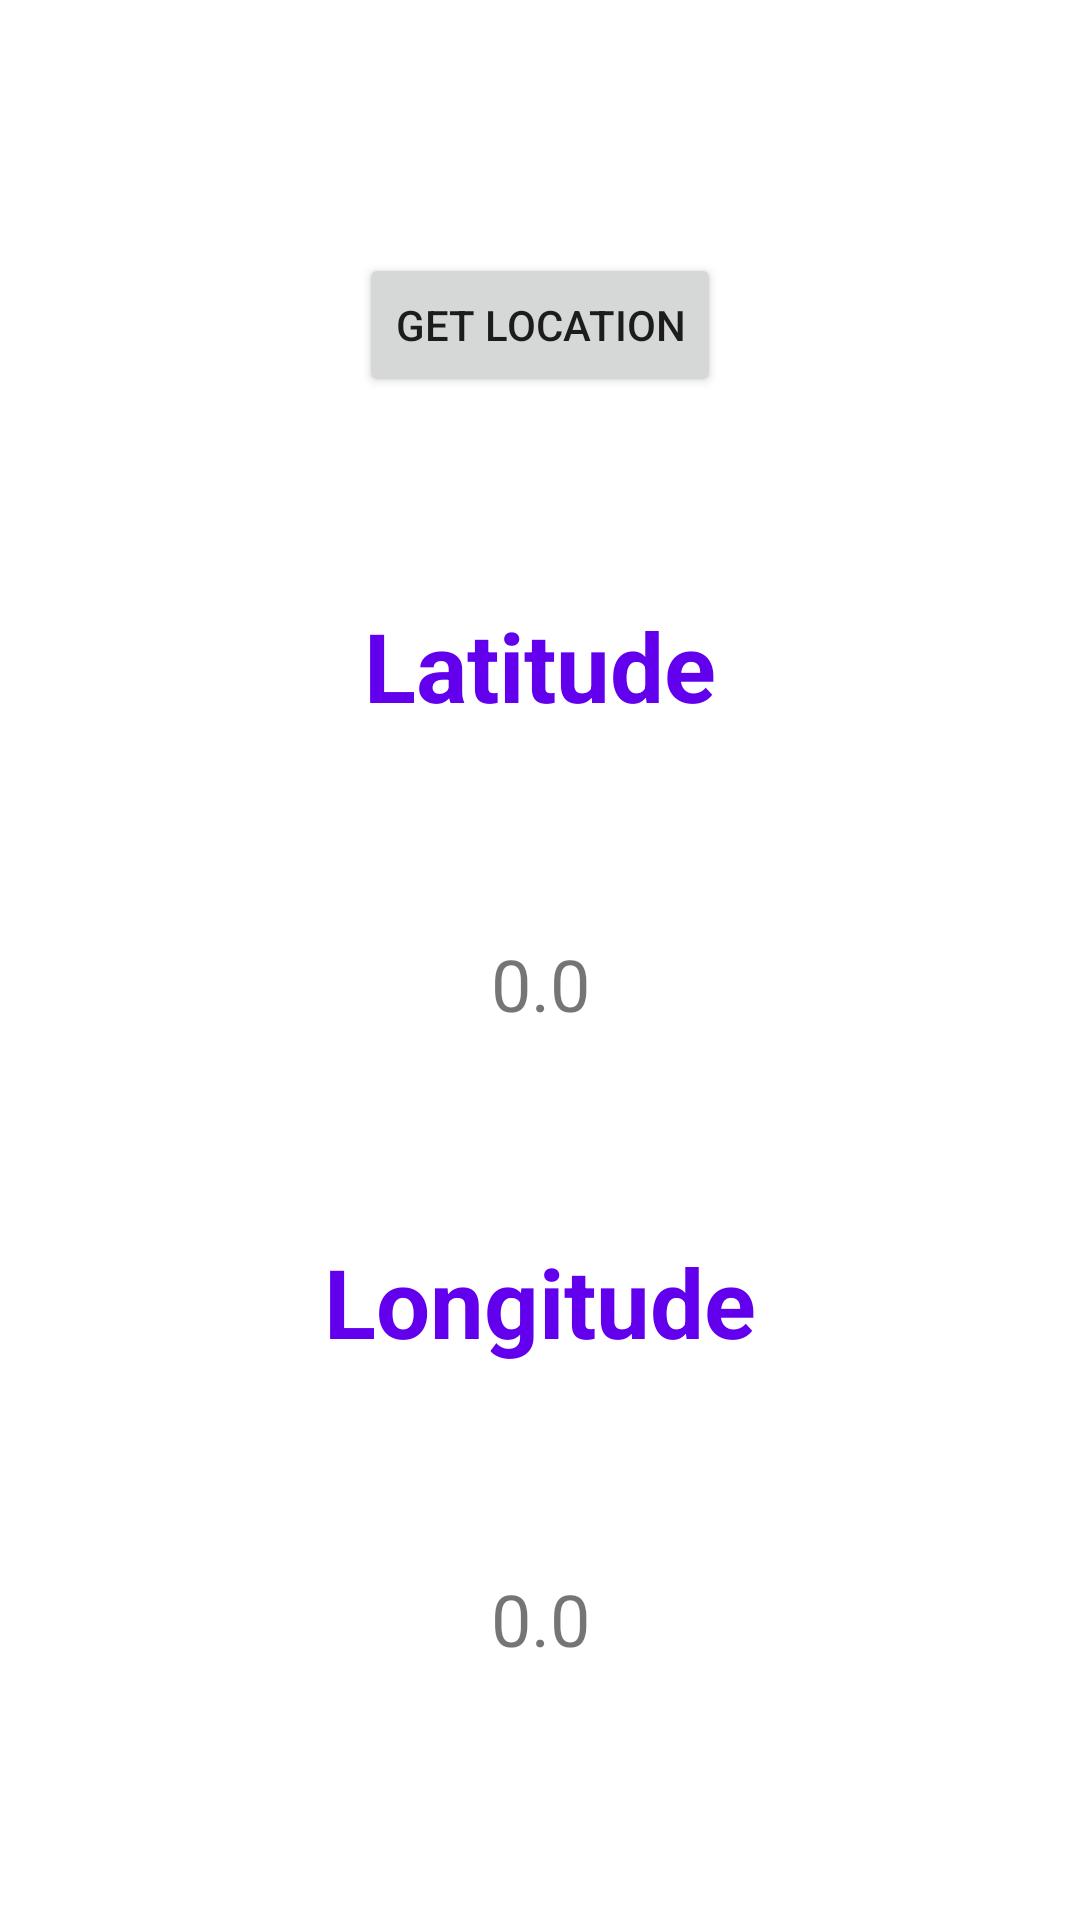

Here is an Android app screen rendered from its layout file. Give the layout XML and the strings, colors and styles it references.
<!-- AndroidManifest.xml: application theme Theme.NUMAD21SuYuTang -->
<!-- res/layout/activity_location.xml -->
<?xml version="1.0" encoding="utf-8"?>
<androidx.constraintlayout.widget.ConstraintLayout
    xmlns:android="http://schemas.android.com/apk/res/android"
    xmlns:app="http://schemas.android.com/apk/res-auto"
    xmlns:tools="http://schemas.android.com/tools"
    android:layout_width="match_parent"
    android:layout_height="match_parent"
    android:gravity="center"
    android:padding="16dp"
    tools:context=".LocationActivity">

    <Button
        android:id="@+id/bt_location"
        android:layout_width="wrap_content"
        android:layout_height="wrap_content"
        android:text="@string/button_location"
        app:layout_constraintBottom_toTopOf="@+id/textViewMealIdea"
        app:layout_constraintEnd_toEndOf="parent"
        app:layout_constraintStart_toStartOf="parent"
        app:layout_constraintTop_toTopOf="parent" />

    <TextView
        android:id="@+id/textViewMealIdea"
        android:layout_width="wrap_content"
        android:layout_height="wrap_content"
        android:text="@string/lat"
        android:textColor="@color/purple_500"
        android:textSize="32dp"
        android:textStyle="bold"
        app:layout_constraintBottom_toTopOf="@+id/tv_latitude"
        app:layout_constraintEnd_toEndOf="parent"
        app:layout_constraintStart_toStartOf="parent"
        app:layout_constraintTop_toBottomOf="@+id/bt_location" />

    <TextView
        android:id="@+id/tv_latitude"
        android:layout_width="wrap_content"
        android:layout_height="wrap_content"
        android:text="0.0"
        android:textSize="24dp"
        app:layout_constraintBottom_toTopOf="@+id/textView4"
        app:layout_constraintEnd_toEndOf="parent"
        app:layout_constraintStart_toStartOf="parent"
        app:layout_constraintTop_toBottomOf="@+id/textViewMealIdea" />

    <TextView
        android:id="@+id/textView4"
        android:layout_width="wrap_content"
        android:layout_height="wrap_content"
        android:text="@string/lon"
        android:textColor="@color/purple_500"
        android:textSize="32dp"
        android:textStyle="bold"
        app:layout_constraintBottom_toTopOf="@+id/tv_longitude"
        app:layout_constraintEnd_toEndOf="parent"
        app:layout_constraintStart_toStartOf="parent"
        app:layout_constraintTop_toBottomOf="@+id/tv_latitude" />

    <TextView
        android:id="@+id/tv_longitude"
        android:layout_width="wrap_content"
        android:layout_height="wrap_content"
        android:text="0.0"
        android:textSize="24dp"
        app:layout_constraintBottom_toBottomOf="parent"
        app:layout_constraintEnd_toEndOf="parent"
        app:layout_constraintStart_toStartOf="parent"
        app:layout_constraintTop_toBottomOf="@+id/textView4" />

</androidx.constraintlayout.widget.ConstraintLayout>
<!-- resources referenced by this layout -->
<resources>
  <string name="button_location">Get Location</string>
  <string name="lat">Latitude</string>
  <string name="lon">Longitude</string>
  <style name="Theme.NUMAD21SuYuTang" parent="Theme.MaterialComponents.DayNight.DarkActionBar">
          
          <item name="colorPrimary">@color/purple_500</item>
          <item name="colorPrimaryVariant">@color/purple_700</item>
          <item name="colorOnPrimary">@color/white</item>
          
          <item name="colorSecondary">@color/teal_200</item>
          <item name="colorSecondaryVariant">@color/teal_700</item>
          <item name="colorOnSecondary">@color/black</item>
          
          <item name="android:statusBarColor" tools:targetApi="l">?attr/colorPrimaryVariant</item>
          
      </style>
  <!-- not gathered from this repository: default colours our renderer supplied (Android Studio template values) -->
  <color name="purple_500">#FF6200EE</color>
  <color name="purple_700">#FF3700B3</color>
  <color name="teal_200">#FF03DAC5</color>
  <color name="teal_700">#FF018786</color>
  <color name="black">#FF000000</color>
  <color name="white">#FFFFFFFF</color>
</resources>
